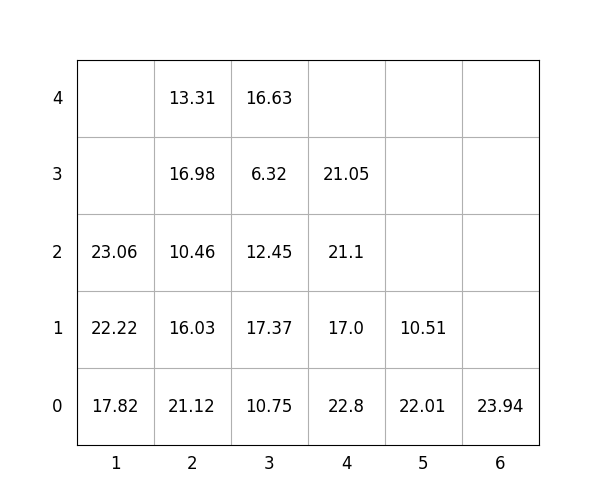

The file beside this chart, header and first rows:
idx, loc_x, loc_y, loc_z, weight, group, score, seq, reloc, size(ft)
1, 1, 0, 0, 17.82, 2, 217.8, 0, 1.0, 20
2, 6, 0, 0, 23.94, 0, 23.94, 0, 0, 20
3, 2, 0, 0, 21.12, 0, 21.12, 0, 1.0, 20
4, 4, 0, 0, 22.8, 2, 222.8, 1, 1.0, 20
5, 4, 0, 1, 17.0, 3, 317.0, 2, 1.0, 20
6, 5, 0, 0, 22.01, 3, 322, 3, 1.0, 20
7, 5, 0, 1, 10.51, 3, 310.5, 4, 1.0, 20
8, 4, 0, 2, 21.1, 2, 221.1, 5, 1.0, 20
9, 2, 0, 1, 16.03, 0, 16.03, 6, 1.0, 20
10, 3, 0, 0, 10.75, 1, 110.8, 7, 0, 20
11, 2, 0, 2, 10.46, 1, 110.5, 8, 1.0, 20
12, 1, 0, 1, 22.22, 1, 122.2, 9, 1.0, 20
13, 3, 0, 1, 17.37, 1, 117.4, 10, 1.0, 20
14, 4, 0, 3, 21.05, 3, 321.1, 11, 1.0, 20
15, 3, 0, 2, 12.45, 1, 112.5, 12, 1.0, 20
16, 3, 0, 3, 6.32, 2, 206.3, 13, 1.0, 20
17, 2, 0, 3, 16.98, 0, 16.98, 14, 1.0, 20
18, 1, 0, 2, 23.06, 1, 123.1, 15, 1.0, 20
19, 3, 0, 4, 16.63, 1, 116.6, 16, 1.0, 20
20, 2, 0, 4, 13.31, 0, 13.31, 17, 1.0, 20
